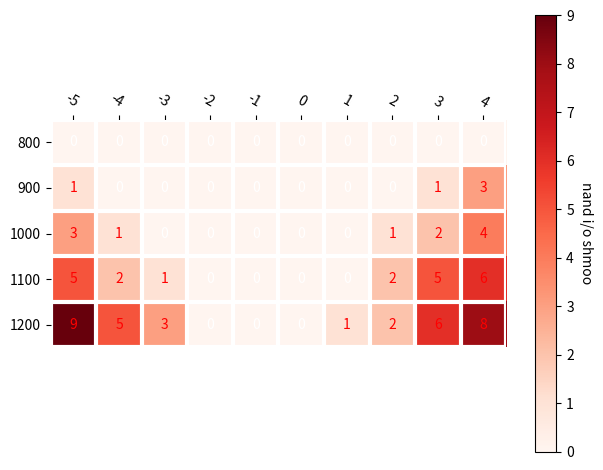

Write the Python code that produced this figure.
"""
Annotated heatmaps
https://matplotlib.org/gallery/images_contours_and_fields/image_annotated_heatmap.html
"""

import numpy as np
import matplotlib
import matplotlib.pyplot as plt
# sphinx_gallery_thumbnail_number = 2

def heatmap(data, row_labels, col_labels, ax=None,
            cbar_kw={}, cbarlabel="", **kwargs):
    """
    Create a heatmap from a numpy array and two lists of labels.

    Arguments:
        data       : A 2D numpy array of shape (N,M)
        row_labels : A list or array of length N with the labels
                     for the rows
        col_labels : A list or array of length M with the labels
                     for the columns
    Optional arguments:
        ax         : A matplotlib.axes.Axes instance to which the heatmap
                     is plotted. If not provided, use current axes or
                     create a new one.
        cbar_kw    : A dictionary with arguments to
                     :meth:`matplotlib.Figure.colorbar`.
        cbarlabel  : The label for the colorbar
        cmap : Colormap
                    https://matplotlib.org/examples/color/colormaps_reference.html
    All other arguments are directly passed on to the imshow call.
    """

    if not ax:
        ax = plt.gca()

    # Plot the heatmap
    im = ax.imshow(data, **kwargs)

    # Create colorbar
    cbar = ax.figure.colorbar(im, ax=ax, **cbar_kw)
    cbar.ax.set_ylabel(cbarlabel, rotation=-90, va="bottom")

    # We want to show all ticks...
    ax.set_xticks(np.arange(data.shape[1]))
    ax.set_yticks(np.arange(data.shape[0]))
    # ... and label them with the respective list entries.
    ax.set_xticklabels(col_labels)
    ax.set_yticklabels(row_labels)

    # Let the horizontal axes labeling appear on top.
    ax.tick_params(top=True, bottom=False,
                   labeltop=True, labelbottom=False)

    # Rotate the tick labels and set their alignment.
    plt.setp(ax.get_xticklabels(), rotation=-30, ha="right",
             rotation_mode="anchor")

    # Turn spines off and create white grid.
    for edge, spine in ax.spines.items():
        spine.set_visible(False)

    ax.set_xticks(np.arange(data.shape[1]+1)-.5, minor=True)
    ax.set_yticks(np.arange(data.shape[0]+1)-.5, minor=True)
    ax.grid(which="minor", color="w", linestyle='-', linewidth=3)
    ax.tick_params(which="minor", bottom=False, left=False)

    return im, cbar


def annotate_heatmap(im, data=None, valfmt="{x:.2f}",
                     textcolors=["black", "white"],
                     threshold=None, **textkw):
    """
    A function to annotate a heatmap.

    Arguments:
        im         : The AxesImage to be labeled.
    Optional arguments:
        data       : Data used to annotate. If None, the image's data is used.
        valfmt     : The format of the annotations inside the heatmap.
                     This should either use the string format method, e.g.
                     "$ {x:.2f}", or be a :class:`matplotlib.ticker.Formatter`.
        textcolors : A list or array of two color specifications. The first is
                     used for values below a threshold, the second for those
                     above.
        threshold  : Value in data units according to which the colors from
                     textcolors are applied. If None (the default) uses the
                     middle of the colormap as separation.

    Further arguments are passed on to the created text labels.
    """

    if not isinstance(data, (list, np.ndarray)):
        data = im.get_array()

    # Normalize the threshold to the images color range.
    if threshold is not None:
        threshold = im.norm(threshold)
    else:
        threshold = im.norm(data.max())/2.

    # Set default alignment to center, but allow it to be
    # overwritten by textkw.
    kw = dict(horizontalalignment="center",
              verticalalignment="center")
    kw.update(textkw)

    # Get the formatter in case a string is supplied
    if isinstance(valfmt, str):
        valfmt = matplotlib.ticker.StrMethodFormatter(valfmt)

    # Loop over the data and create a `Text` for each "pixel".
    # Change the text's color depending on the data.
    texts = []
    for i in range(data.shape[0]):
        for j in range(data.shape[1]):
            kw.update(color=textcolors[im.norm(data[i, j]) > threshold])
            text = im.axes.text(j, i, valfmt(data[i, j], None), **kw)
            texts.append(text)

    return texts


if __name__ == "__main__":

    pll = list(range(800, 1300, 100))
    offset = list(range(-5, 5, 1))

    shmoo_result = np.array([[0, 0, 0, 0, 0, 0, 0, 0, 0, 0],
                                            [1, 0, 0, 0, 0, 0, 0, 0, 1, 3],
                                            [3, 1, 0, 0, 0, 0, 0, 1, 2, 4],
                                            [5, 2, 1, 0, 0, 0, 0, 2, 5, 6],
                                            [9, 5, 3, 0, 0, 0, 1, 2, 6, 8]])

    fig, ax = plt.subplots()
    im, cbar = heatmap(shmoo_result, pll, offset, ax=ax, cmap="Reds", cbarlabel="nand i/o shmoo")

    texts = annotate_heatmap(im, valfmt="{x:d}", size=10, threshold=0, textcolors=["white", "red"])

    fig.tight_layout()
    plt.show()
    plt.show()